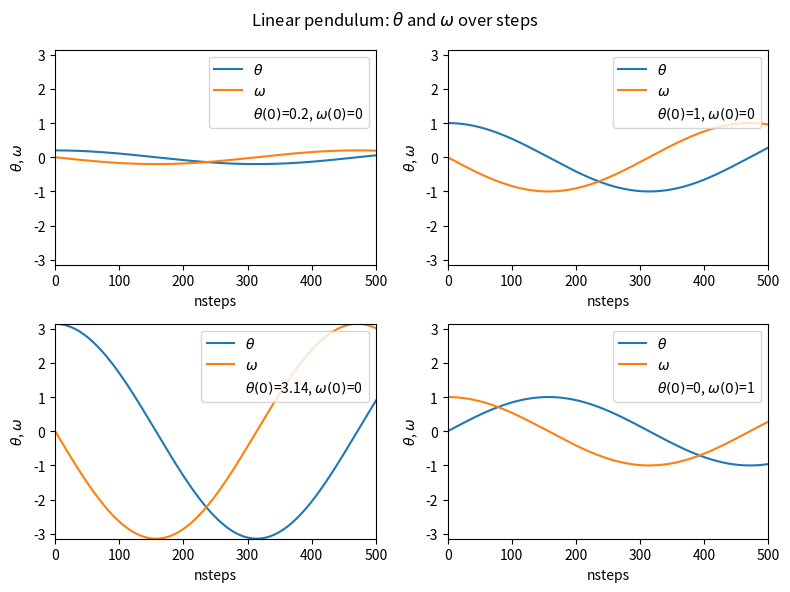

Python code for this plot:
"""
Linear pendulum, but as a function to plot a few graphs
They have different initial conditions 
"""

import numpy as np
import matplotlib.pyplot as plt


k = 0
A = 0
phi = 0.66667 

def f(theta, omega, t):
    return -theta-k*omega+A*np.cos(phi*t) #assumed g/L=1

def create_plot(ax, thetaIn, omegaIn):

    theta = thetaIn
    omega = omegaIn
    t = 0.0
    dt = 0.01
    nsteps = 0

    theta_list = [theta]
    omega_list = [omega]
    nsteps_list = [nsteps]

    for i in range(1000):
        dtheta1 = dt * omega
        domega1 = dt * f(theta, omega, t)
        dtheta2 = dt * (omega + domega1)
        domega2 = dt * f(theta + dtheta1, omega + domega1, t + dt)

        theta = theta + (dtheta1 + dtheta2) / 2
        omega = omega + (domega1 + domega2) / 2
        t = t + dt

        nsteps += 1

        theta_list.append(theta)
        omega_list.append(omega)
        nsteps_list.append(nsteps)

    ax.plot(nsteps_list, theta_list, label=r"$\theta$")
    ax.plot(nsteps_list, omega_list, label=r"$\omega$")
    ax.plot([], [], ' ', label=rf"$\theta(0)$={thetaIn}, $\omega(0)$={omegaIn}")
    ax.axis([0, 500, -np.pi, np.pi])
    ax.set_xlabel("nsteps")
    ax.set_ylabel(r"$\theta$, $\omega$")
    ax.legend(loc="upper right")


fig, ax = plt.subplots(2, 2, figsize=(8, 6))

create_plot(ax[0, 0], 0.2, 0)
create_plot(ax[0, 1], 1, 0)
create_plot(ax[1, 0], 3.14, 0)
create_plot(ax[1, 1], 0, 1)

fig.suptitle(r"Linear pendulum: $\theta$ and $\omega$ over steps")
plt.tight_layout()
plt.savefig("ex1_all.png")
plt.show()
